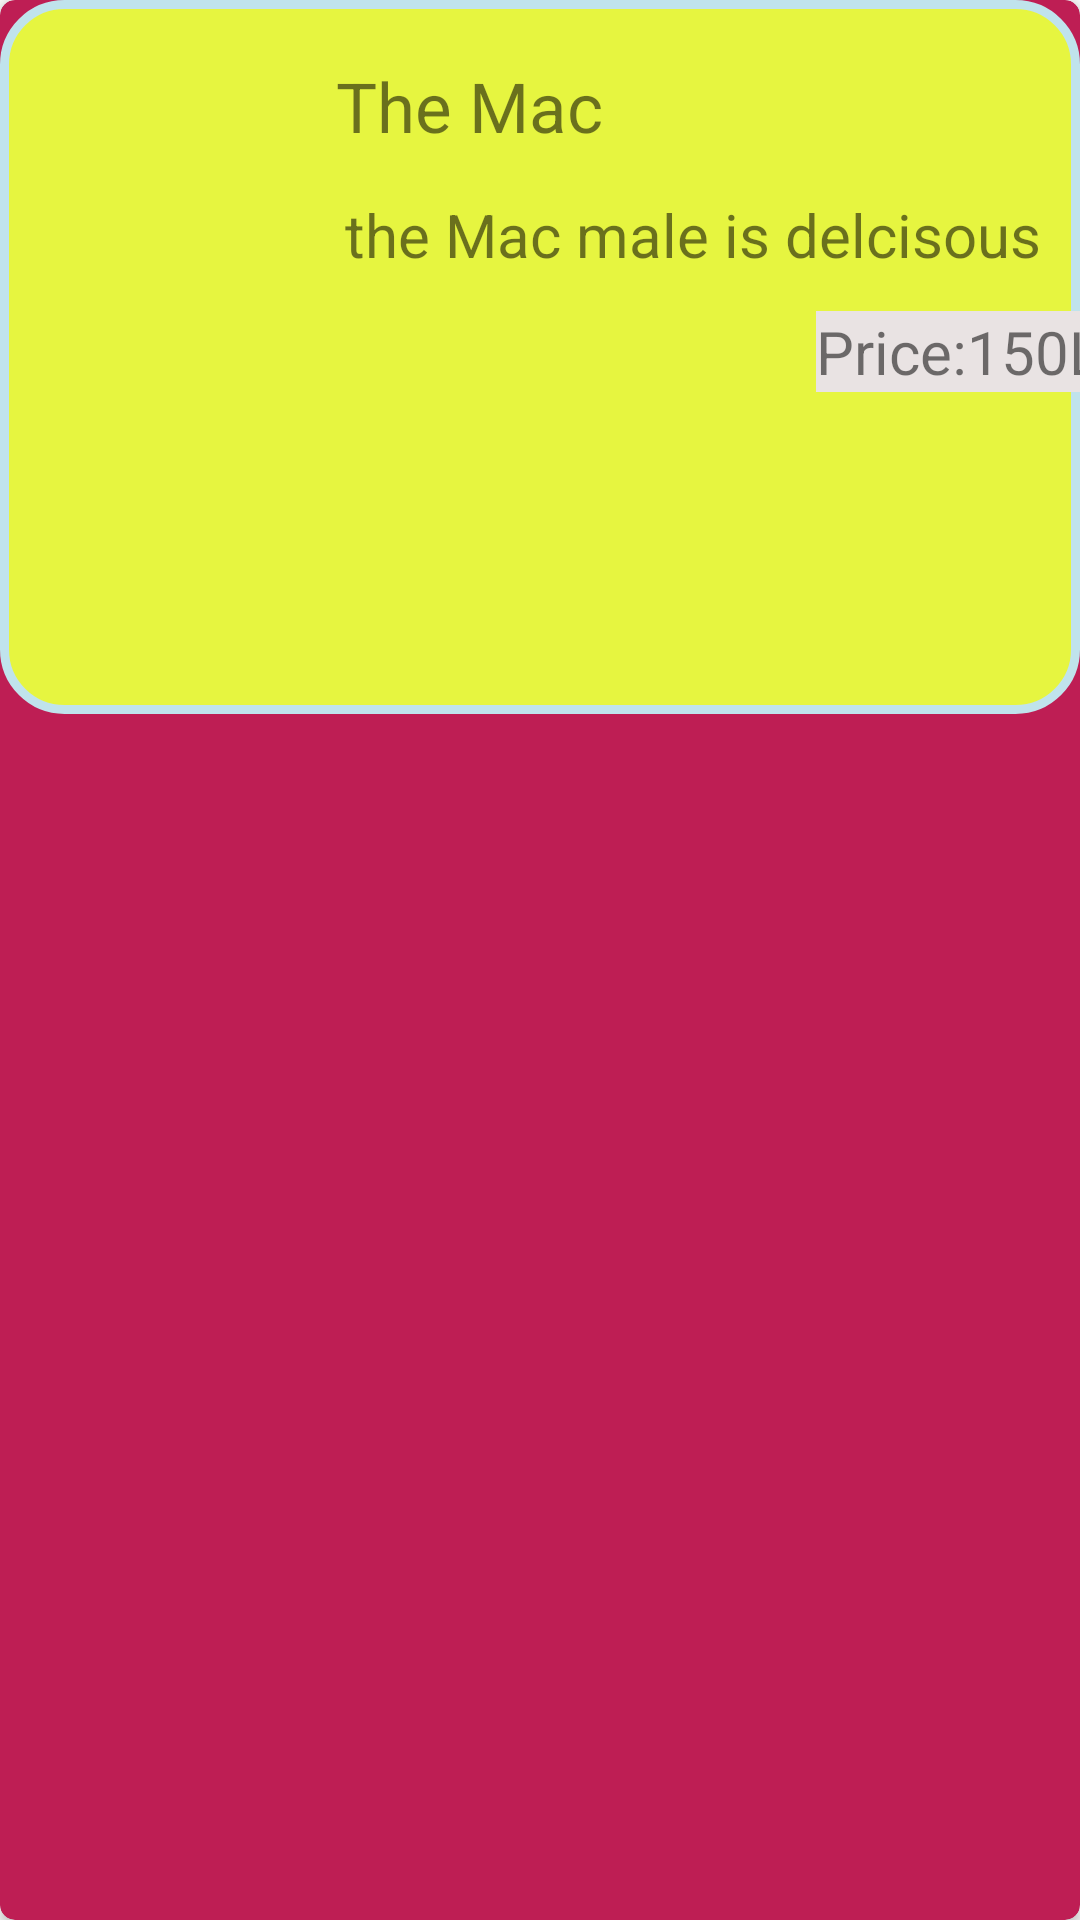

The Android layout XML behind this screen, and the referenced resources:
<!-- AndroidManifest.xml: application theme AppTheme -->
<!-- res/layout/recycle_item.xml -->
<?xml version="1.0" encoding="utf-8"?>
<android.support.v7.widget.CardView xmlns:android="http://schemas.android.com/apk/res/android"
    xmlns:tools="http://schemas.android.com/tools"
    android:layout_width="match_parent"
    xmlns:card_view="http://schemas.android.com/tools"
    card_view:cardPreventCornerOverlap="false"
    app:cardPreventCornerOverlap="false"
    android:layout_height="150dp"
    android:layout_margin="8dp"
    app:cardBackgroundColor="#BE1E54"
    xmlns:app="http://schemas.android.com/apk/res-auto"
    app:cardCornerRadius="5dp"
    app:cardElevation="2dp">

    <android.support.constraint.ConstraintLayout
        android:layout_width="match_parent"
        android:layout_height="238dp"
        android:background="@drawable/customshape">

        <ImageView
            android:id="@+id/imagview"
            android:layout_width="100dp"
            android:layout_height="120dp"
            android:src="@drawable/ic_cart"
            android:scaleType="centerCrop"
            app:layout_constraintStart_toStartOf="parent"
            app:layout_constraintTop_toTopOf="parent" />

        <TextView
            android:id="@+id/txxview1"
            android:layout_width="wrap_content"
            android:layout_height="wrap_content"
            android:layout_marginStart="12dp"
            android:layout_marginTop="20dp"
            android:text="The Mac"
            android:textSize="23sp"
            app:layout_constraintStart_toEndOf="@id/imagview"
            app:layout_constraintTop_toTopOf="parent"


            tools:ignore="RtlCompat" />

        <TextView
            android:id="@+id/txtview2"
            android:layout_width="wrap_content"
            android:layout_height="wrap_content"
            android:layout_marginStart="15dp"
            android:layout_marginTop="14dp"
            android:text="the Mac male is delcisous"
            android:textSize="20dp"
            app:layout_constraintStart_toEndOf="@id/imagview"
            app:layout_constraintTop_toBottomOf="@id/txxview1"


            tools:ignore="RtlCompat" />

        <TextView
            android:id="@+id/txtview3"
            android:layout_width="wrap_content"
            android:layout_height="wrap_content"
            android:layout_marginStart="172dp"
            android:layout_marginLeft="172dp"
            android:layout_marginTop="12dp"
            android:background="#E9E3E3"
            android:text="Price:150LE"
            android:textSize="20sp"
            app:layout_constraintStart_toEndOf="@id/imagview"
            app:layout_constraintTop_toBottomOf="@id/txtview2"
            tools:ignore="RtlCompat" />
    </android.support.constraint.ConstraintLayout>

</android.support.v7.widget.CardView>
<!-- resources referenced by this layout -->
<resources>
  <!-- drawable customshape (drawable) -->
  <?xml version="1.0" encoding="utf-8"?>
  <shape xmlns:android="http://schemas.android.com/apk/res/android">
      <solid android:color="#E6F540"/>
      <stroke android:width="3dp" android:color="#C0E3EC" />
      <corners android:radius="20dp"/>
      <padding android:left="0dp" android:top="0dp"
          android:right="0dp" android:bottom="0dp" />
  </shape>
  <style name="AppTheme" parent="Theme.AppCompat.Light.DarkActionBar">
          
          <item name="colorPrimary">@color/colorPrimary</item>
          <item name="colorPrimaryDark">@color/colorPrimaryDark</item>
          <item name="colorAccent">@color/colorAccent</item>
      </style>
  <color name="colorPrimary" tools:ignore="MissingDefaultResource">#592e2d</color>
  <color name="colorPrimaryDark">#592e2d</color>
  <color name="colorAccent">#FFFD6345</color>
</resources>
